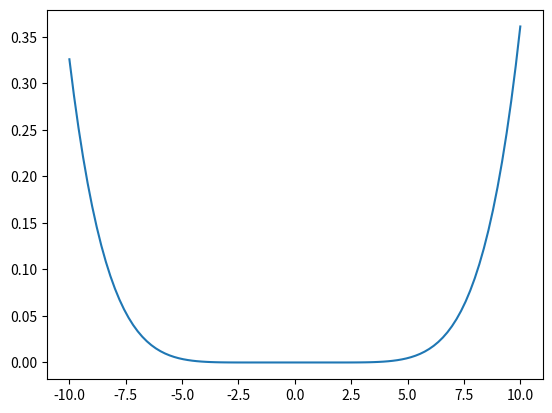

The matplotlib source for this figure:
#%%
import numpy as np
import matplotlib.pyplot as plt

def HermiteP(x, n):
    v = np.ones(n+1)
    v[n] = 1
    h = np.polynomial.hermite.hermval(x, v)
    h = h / np.linalg.norm(h)
    return h

# ejemplo de uso
x = np.linspace(-10,10,100)
plt.plot(x, HermiteP(x, 6))